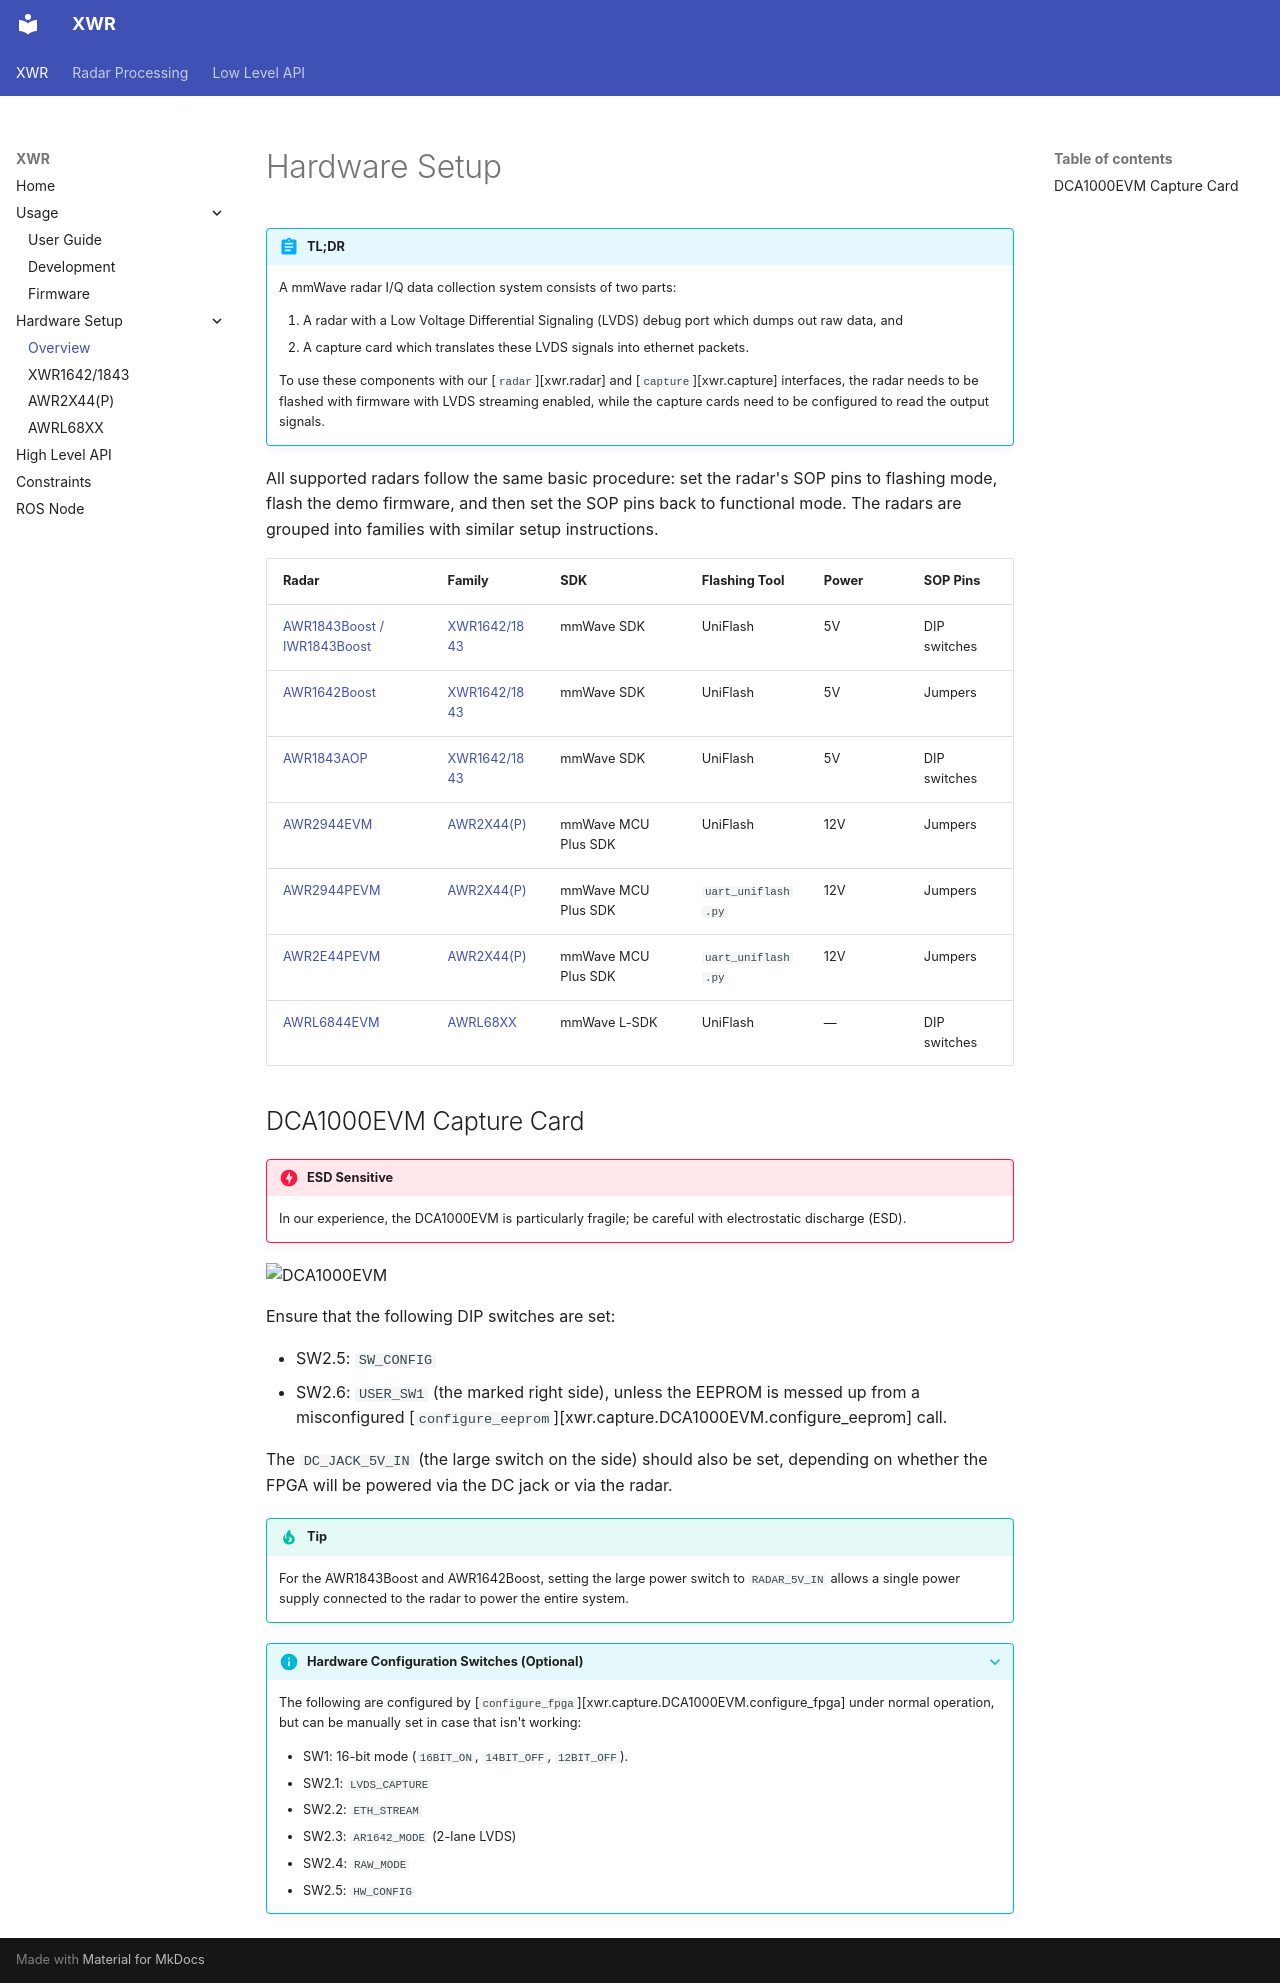

repository: RadarML/xwr · page: setup/index.html · generator: mkdocs

# Hardware Setup

!!! abstract "TL;DR"

    A mmWave radar I/Q data collection system consists of two parts:

    1. A radar with a Low Voltage Differential Signaling (LVDS) debug port which dumps out raw data, and
    2. A capture card which translates these LVDS signals into ethernet packets.

    To use these components with our [`radar`][xwr.radar] and [`capture`][xwr.capture] interfaces, the radar needs to be flashed with firmware with LVDS streaming enabled, while the capture cards need to be configured to read the output signals.

All supported radars follow the same basic procedure: set the radar's SOP pins to flashing mode, flash the demo firmware, and then set the SOP pins back to functional mode. The radars are grouped into families with similar setup instructions.

| Radar | Family | SDK | Flashing Tool | Power | SOP Pins |
| ----- | ------ | --- | ------------- | ----- | -------- |
| [AWR1843Boost / IWR1843Boost](xwr1642-1843.md#awr1843boost) | [XWR1642/1843](xwr1642-1843.md) | mmWave SDK | UniFlash | 5V | DIP switches |
| [AWR1642Boost](xwr1642-1843.md#awr1642boost) | [XWR1642/1843](xwr1642-1843.md) | mmWave SDK | UniFlash | 5V | Jumpers |
| [AWR1843AOP](xwr1642-1843.md#awr1843aop) | [XWR1642/1843](xwr1642-1843.md) | mmWave SDK | UniFlash | 5V | DIP switches |
| [AWR2944EVM](awr2x44p.md) | [AWR2X44(P)](awr2x44p.md) | mmWave MCU Plus SDK | UniFlash | 12V | Jumpers |
| [AWR2944PEVM](awr2x44p.md) | [AWR2X44(P)](awr2x44p.md) | mmWave MCU Plus SDK | `uart_uniflash.py` | 12V | Jumpers |
| [AWR2E44PEVM](awr2x44p.md) | [AWR2X44(P)](awr2x44p.md) | mmWave MCU Plus SDK | `uart_uniflash.py` | 12V | Jumpers |
| [AWRL6844EVM](awrl68xx.md) | [AWRL68XX](awrl68xx.md) | mmWave L-SDK | UniFlash | — | DIP switches |

## DCA1000EVM Capture Card

!!! danger "ESD Sensitive"

    In our experience, the DCA1000EVM is particularly fragile; be careful with electrostatic discharge (ESD).

![DCA1000EVM](../images/dca1000evm.jpg){: style="width: 50%"}

Ensure that the following DIP switches are set:

- SW2.5: `SW_CONFIG`
- SW2.6: `USER_SW1` (the marked right side), unless the EEPROM is messed up from a misconfigured [`configure_eeprom`][xwr.capture.DCA1000EVM.configure_eeprom] call.

The `DC_JACK_5V_IN` (the large switch on the side) should also be set, depending on whether the FPGA will be powered via the DC jack or via the radar.

!!! tip

    For the AWR1843Boost and AWR1642Boost, setting the large power switch to `RADAR_5V_IN` allows a single power supply connected to the radar to power the entire system.

??? info "Hardware Configuration Switches (Optional)"

    The following are configured by [`configure_fpga`][xwr.capture.DCA1000EVM.configure_fpga] under normal operation, but can be manually set in case that isn't working:

    - SW1: 16-bit mode (`16BIT_ON`, `14BIT_OFF`, `12BIT_OFF`).
    - SW2.1: `LVDS_CAPTURE`
    - SW2.2: `ETH_STREAM`
    - SW2.3: `AR1642_MODE` (2-lane LVDS)
    - SW2.4: `RAW_MODE`
    - SW2.5: `HW_CONFIG`
